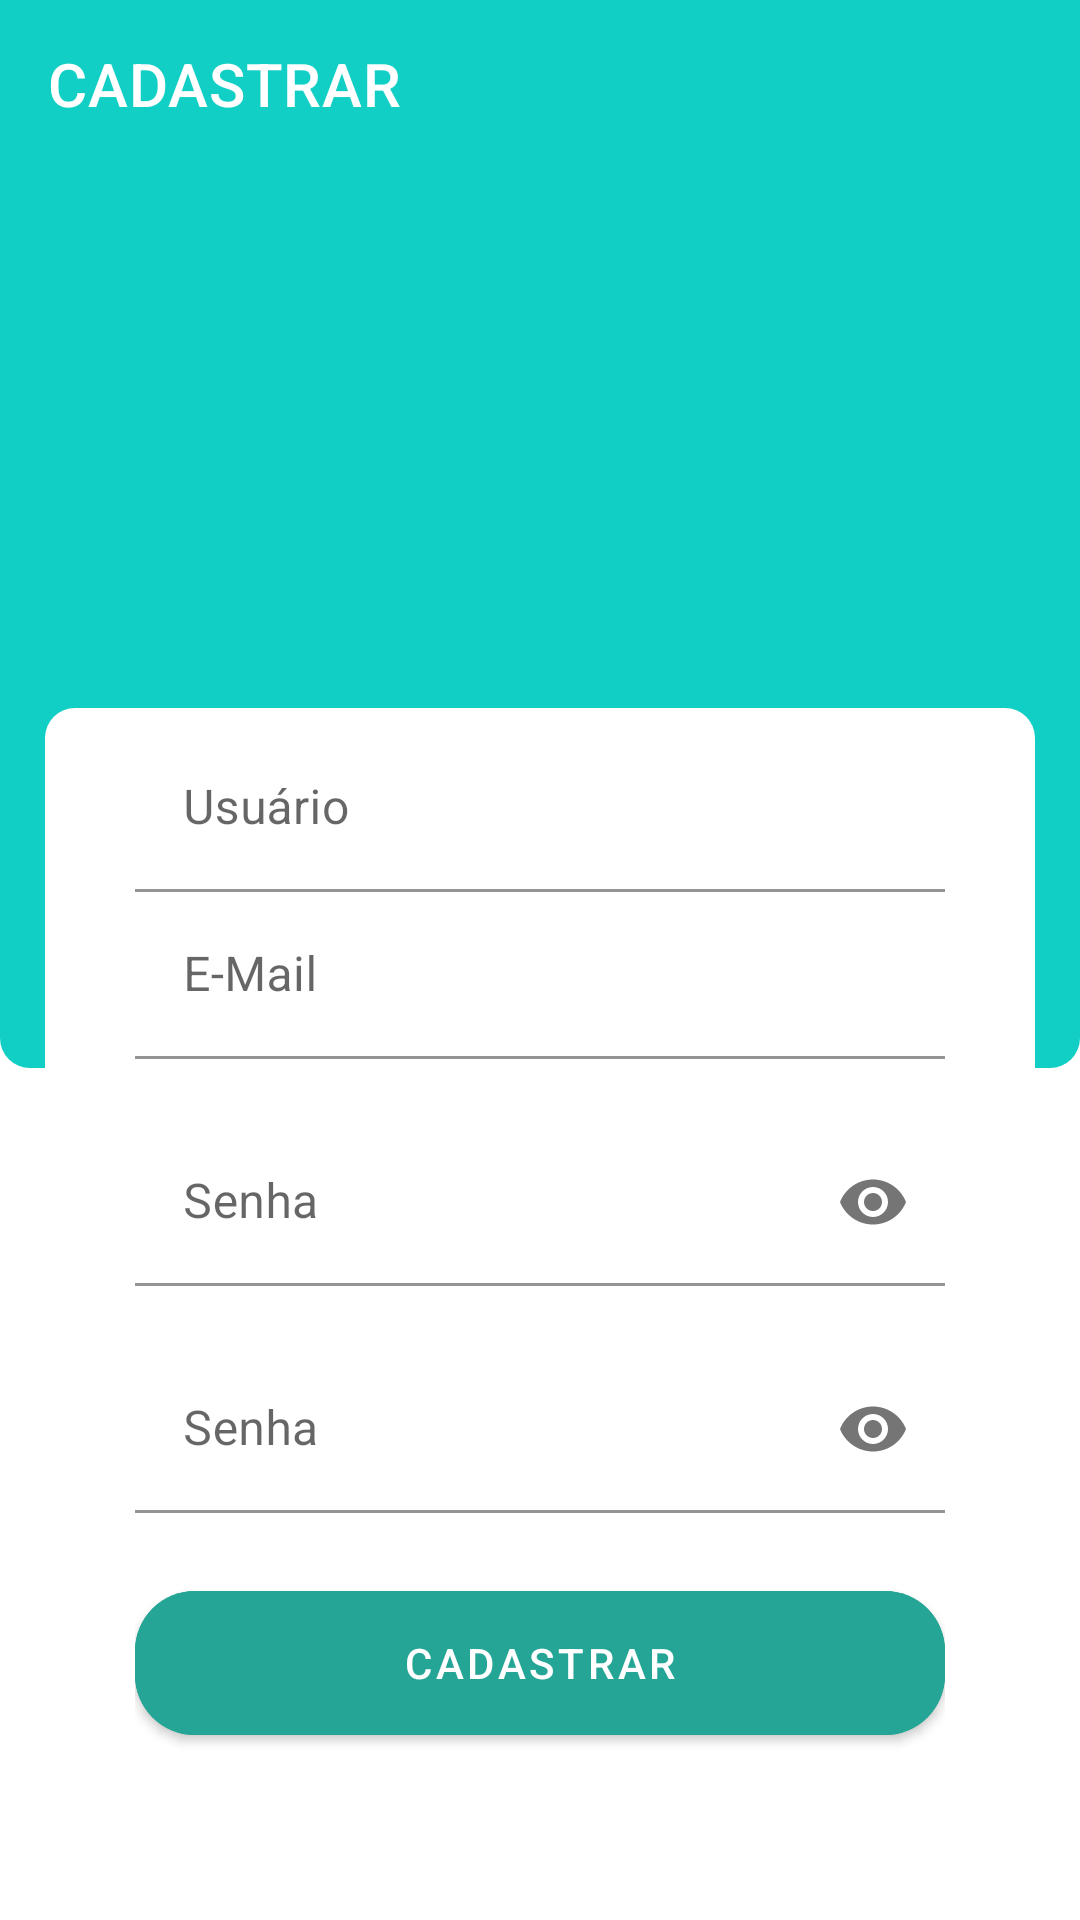

This screen was rendered from an Android layout file. Write that file and the resources it references.
<!-- AndroidManifest.xml: application theme AppTheme -->
<!-- res/layout/activity_cadastro.xml -->
<?xml version="1.0" encoding="utf-8"?>

<LinearLayout xmlns:android="http://schemas.android.com/apk/res/android"
    xmlns:app="http://schemas.android.com/apk/res-auto"
    xmlns:tools="http://schemas.android.com/tools"
    android:id="@+id/coordinator"
    android:layout_width="match_parent"
    android:layout_height="match_parent"
    android:orientation="vertical"
    tools:context=".CadastroActivity">

    <com.google.android.material.appbar.AppBarLayout
        android:layout_width="match_parent"
        android:layout_height="wrap_content">

        <com.google.android.material.appbar.MaterialToolbar
            android:id="@+id/topAppBar"
            android:layout_width="match_parent"
            android:layout_height="?attr/actionBarSize"
            app:title="@string/txt_cadastrar"
            app:navigationIcon="@drawable/ic_arrow_back"
            style="@style/Widget.MaterialComponents.Toolbar.Primary"/>

    </com.google.android.material.appbar.AppBarLayout>

    <RelativeLayout
        android:layout_width="match_parent"
        android:layout_height="match_parent">
        <include layout="@layout/card_topo_tela" />
        <include layout="@layout/card_corpo_cadastro" />
    </RelativeLayout>

</LinearLayout>
<!-- res/layout/card_topo_tela.xml (included above) -->
<?xml version="1.0" encoding="utf-8"?>

<LinearLayout xmlns:android="http://schemas.android.com/apk/res/android"
    android:layout_width="match_parent"
    android:layout_height="300dp"
    xmlns:app="http://schemas.android.com/apk/res-auto"
    android:background="@drawable/rounded_shape_card_green">

    <ImageView
        android:id="@+id/imageView"
        app:srcCompat="@drawable/logo_bugcode"
        android:layout_width="wrap_content"
        android:layout_height="wrap_content"
        android:layout_gravity="center"
        android:layout_marginBottom="60dp"
        android:layout_weight="1" />

</LinearLayout>
<!-- res/layout/card_corpo_cadastro.xml (included above) -->
<?xml version="1.0" encoding="utf-8"?>

<LinearLayout xmlns:android="http://schemas.android.com/apk/res/android"
    xmlns:app="http://schemas.android.com/apk/res-auto"
    style="@style/ContainerLoginCadastro">

    <com.google.android.material.textfield.TextInputLayout
        android:id="@+id/textField"
        android:layout_width="match_parent"
        android:layout_height="wrap_content"
        android:hint="@string/txt_usuario">

        <EditText
            android:id="@+id/inpUsuario"
            android:layout_width="match_parent"
            android:layout_height="wrap_content"
            android:backgroundTint="@android:color/white"
            android:inputType="textPersonName" />

    </com.google.android.material.textfield.TextInputLayout>

    <com.google.android.material.textfield.TextInputLayout
        android:layout_width="match_parent"
        android:layout_height="wrap_content"
        android:hint="@string/txt_email">

        <EditText
            android:id="@+id/inpEmail"
            android:layout_width="match_parent"
            android:layout_height="wrap_content"
            android:backgroundTint="@android:color/white"
            android:inputType="textEmailAddress" />

    </com.google.android.material.textfield.TextInputLayout>

    <com.google.android.material.textfield.TextInputLayout
        android:layout_width="match_parent"
        android:layout_height="wrap_content"
        android:layout_marginTop="20dp"
        android:hint="@string/txt_senha"
        app:passwordToggleEnabled="true">

        <EditText
            android:id="@+id/inpSenha"
            android:layout_width="match_parent"
            android:layout_height="wrap_content"
            android:backgroundTint="@android:color/white"
            android:inputType="textPassword" />

    </com.google.android.material.textfield.TextInputLayout>

    <com.google.android.material.textfield.TextInputLayout
        android:layout_width="match_parent"
        android:layout_height="wrap_content"
        android:layout_marginTop="20dp"
        android:hint="@string/txt_senha"
        app:passwordToggleEnabled="true">

        <EditText
            android:id="@+id/inpConfirmacaoSenha"
            android:layout_width="match_parent"
            android:layout_height="wrap_content"
            android:backgroundTint="@android:color/white"
            android:inputType="textPassword" />

    </com.google.android.material.textfield.TextInputLayout>

    <com.google.android.material.button.MaterialButton
        android:id="@+id/btnLogin"
        android:layout_width="match_parent"
        android:layout_height="60dp"
        android:layout_marginTop="20dp"
        android:backgroundTint="@color/colorPrimaryDark"
        android:text="@string/txt_cadastrar"
        app:cornerRadius="20dp" />

</LinearLayout>
<!-- resources referenced by this layout -->
<resources>
  <color name="colorPrimaryDark">#25A596</color>
  <!-- drawable rounded_shape_card_green (drawable) -->
  <?xml version="1.0" encoding="utf-8"?>
  
  <shape xmlns:android="http://schemas.android.com/apk/res/android">
      <solid android:color="@color/colorPrimary"/>
      <corners android:bottomLeftRadius="10dp" android:bottomRightRadius="10dp" />
      <padding android:left="0dp" android:top="0dp" android:right="0dp" android:bottom="0dp" />
  </shape>
  <string name="txt_cadastrar">CADASTRAR</string>
  <string name="txt_email">E-Mail</string>
  <string name="txt_senha">Senha</string>
  <string name="txt_usuario">Usuário</string>
  <style name="ContainerLoginCadastro">
          <item name="android:background">@drawable/rounded_shape_card_white</item>
          <item name="android:layout_width">match_parent</item>
          <item name="android:layout_height">match_parent</item>
          <item name="android:layout_marginTop">180dp</item>
          <item name="android:layout_marginLeft">15dp</item>
          <item name="android:layout_marginRight">15dp</item>
          <item name="android:paddingLeft">30dp</item>
          <item name="android:paddingRight">30dp</item>
          <item name="android:paddingBottom">50dp</item>
          <item name="android:gravity">center_vertical</item>
          <item name="android:orientation">vertical</item>
      </style>
  <style name="AppTheme" parent="Theme.MaterialComponents.Light.NoActionBar">
          
          <item name="colorPrimary">@color/colorPrimary</item>
          <item name="colorPrimaryDark">@color/colorPrimaryDark</item>
          <item name="colorAccent">@color/colorAccent</item>
      </style>
  <color name="colorPrimary">#11CFC5</color>
  <!-- drawable rounded_shape_card_white (drawable) -->
  <?xml version="1.0" encoding="utf-8"?>
  
  <shape xmlns:android="http://schemas.android.com/apk/res/android">
      <solid android:color="@android:color/white"/>
      <corners android:topLeftRadius="10dp" android:topRightRadius="10dp" />
      <padding android:left="0dp" android:top="0dp" android:right="0dp" android:bottom="0dp" />
  </shape>
  <color name="colorAccent">#03DAC5</color>
</resources>
